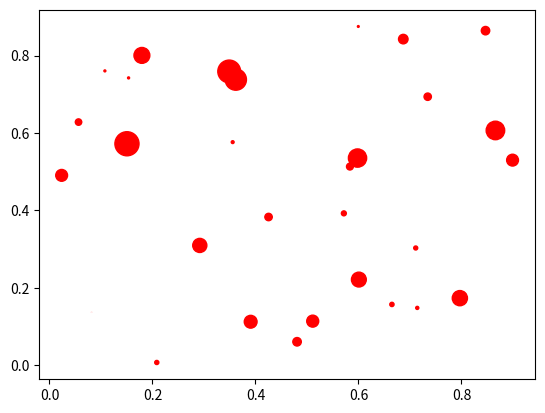

This chart was generated by the following Python code:
import time
from math import pi
import numpy.random as random
import matplotlib.pyplot as plt

def run():
    N = 30
    X = 0.9 * random.rand(N)
    Y = 0.9 * random.rand(N)
    s = pi * (10 * random.rand(N))**2
    plt.scatter(X, Y, s=s, c='r', marker='o')
    plt.savefig('scatter_baseline.png')
    plt.close()

if __name__ == '__main__':
    start = time.time()
    try:
        run()
        print(f"RESULTADO_EXECUCAO: SUCESSO")
    except Exception as e:
        print(f"RESULTADO_EXECUCAO: ERRO")
        print(e)
    end = time.time()
    print(f"TEMPO_EXECUCAO_SEGUNDOS: {end - start}")
